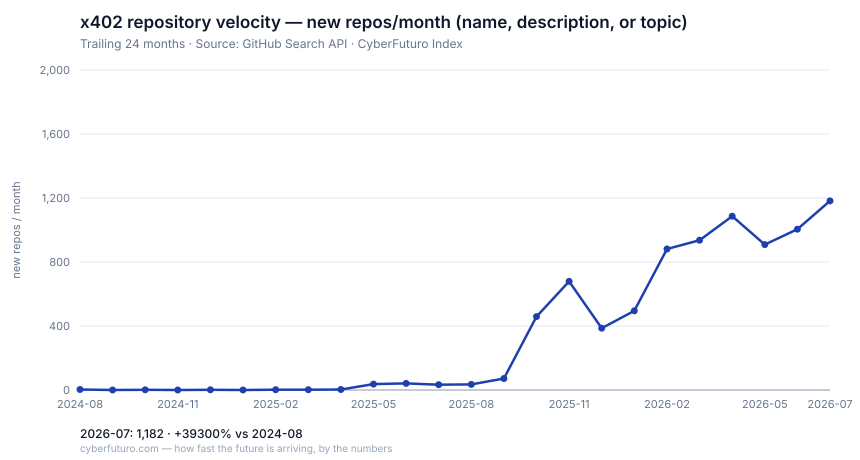

The data file committed next to this chart (first rows):
month, repos
2024-08, 3
2024-09, 0
2024-10, 1
2024-11, 0
2024-12, 1
2025-01, 0
2025-02, 2
2025-03, 2
2025-04, 3
2025-05, 37
2025-06, 41
2025-07, 33
2025-08, 35
2025-09, 72
2025-10, 459
2025-11, 679
2025-12, 386
2026-01, 495
2026-02, 881
2026-03, 936
2026-04, 1086
2026-05, 909
2026-06, 1005
2026-07, 1182
